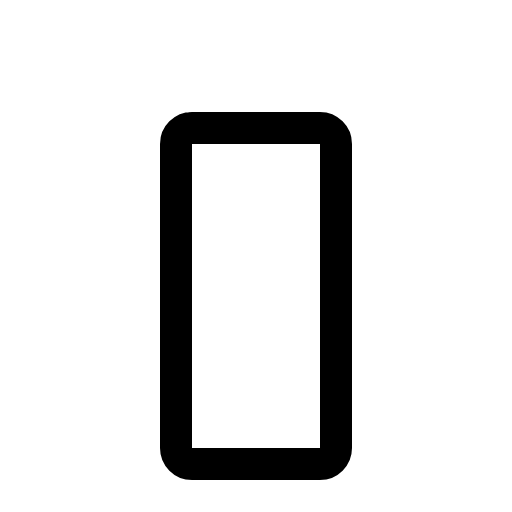
t = 0.00 s
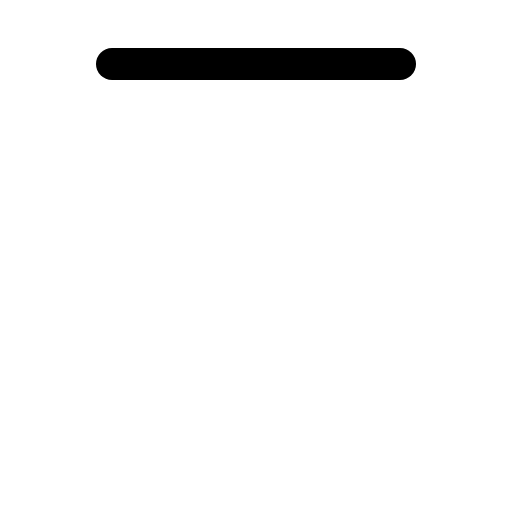
t = 0.30 s
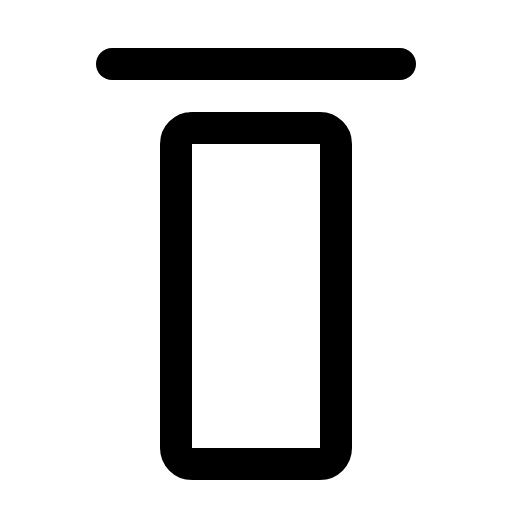
t = 0.68 s
t = 1.05 s: frame unchanged from t = 0.68 s, image omitted
t = 1.43 s: frame unchanged from t = 0.68 s, image omitted

The animated SVG that drew these frames (rendered in a browser with its animation timeline set to each time). Animation: 1 CSS @keyframes rule; one cycle of 1.80 s, repeats indefinitely.

<svg xmlns="http://www.w3.org/2000/svg" viewBox="0 0 256 256">
  <style>
    .draw-line {
      stroke-dasharray: 2000;
      stroke-dashoffset: 0;
    }
    svg:hover .draw-line {
      animation: phosphor-draw-in 1.5s ease-in-out infinite;
    }
    @keyframes phosphor-draw-in {
      0%   { stroke-dashoffset: 2000; }
      100% { stroke-dashoffset: 0; }
    }
  </style><rect width="256" height="256" fill="none"/><line x1="56" y1="32" x2="200" y2="32" fill="none" stroke="currentColor" stroke-linecap="round" stroke-linejoin="round" stroke-width="16" class="draw-line" pathLength="1" style="animation-delay: 0s"/><rect x="88" y="64" width="80" height="168" rx="8" fill="none" stroke="currentColor" stroke-linecap="round" stroke-linejoin="round" stroke-width="16" class="draw-line" pathLength="1" style="animation-delay: 0.3s"/></svg>
